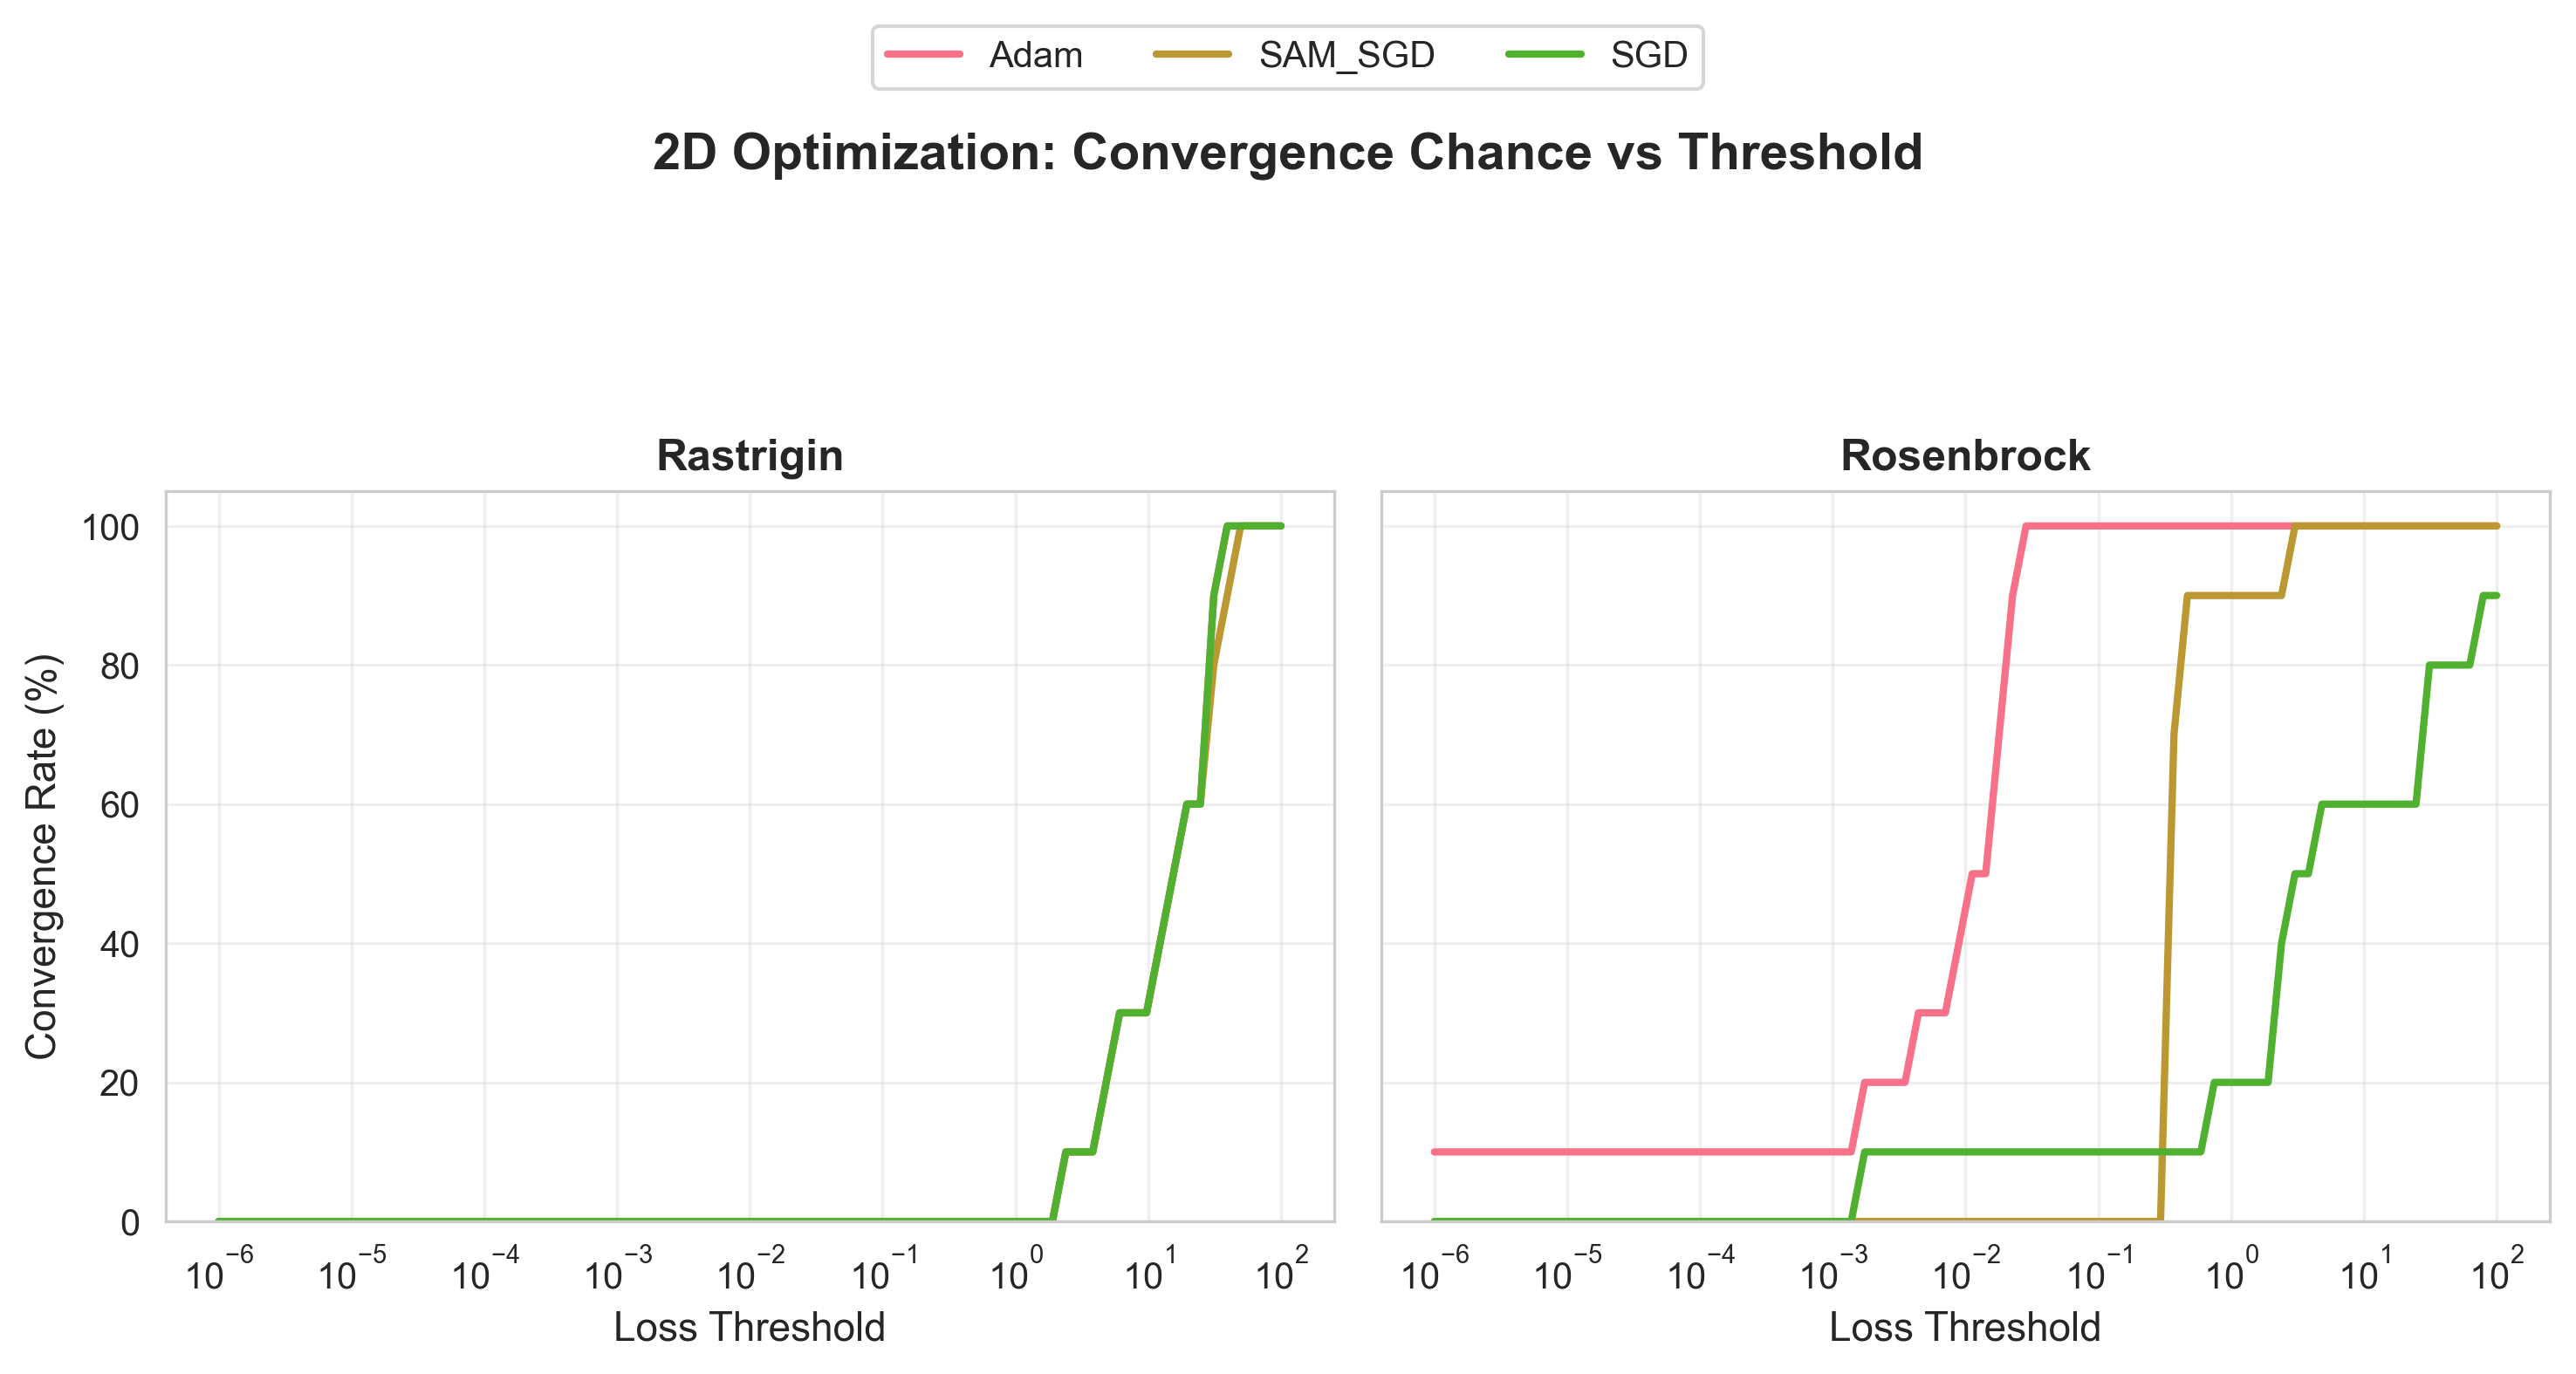

The file beside this chart, header and first rows:
optimizer, function, threshold, convergence_rate_pct, success_count, total_count
Adam, Rastrigin, 1e-06, 0.0, 0, 3
Adam, Rastrigin, 1.262600109874855e-06, 0.0, 0, 3
Adam, Rastrigin, 1.5941590374559996e-06, 0.0, 0, 3
Adam, Rastrigin, 2.0127853758499383e-06, 0.0, 0, 3
Adam, Rastrigin, 2.541343036702639e-06, 0.0, 0, 3
Adam, Rastrigin, 3.20869999737045e-06, 0.0, 0, 3
Adam, Rastrigin, 4.051304969235378e-06, 0.0, 0, 3
Adam, Rastrigin, 5.1151780992931454e-06, 0.0, 0, 3
Adam, Rastrigin, 6.458424430196978e-06, 0.0, 0, 3
Adam, Rastrigin, 8.154407395185153e-06, 0.0, 0, 3
Adam, Rastrigin, 1.0295755673125127e-05, 0.0, 0, 3
Adam, Rastrigin, 1.2999422244132449e-05, 0.0, 0, 3
Adam, Rastrigin, 1.64130719537513e-05, 0.0, 0, 3
Adam, Rastrigin, 2.0723146452190295e-05, 0.0, 0, 3
Adam, Rastrigin, 2.6165046987488235e-05, 0.0, 0, 3
Adam, Rastrigin, 3.3035991201283396e-05, 0.0, 0, 3
Adam, Rastrigin, 4.171124612056516e-05, 0.0, 0, 3
Adam, Rastrigin, 5.2664623934842807e-05, 0.0, 0, 3
Adam, Rastrigin, 6.649435996665046e-05, 0.0, 0, 3
Adam, Rastrigin, 8.395578619995104e-05, 0.0, 0, 3
Adam, Rastrigin, 0.000106, 0.0, 0, 3
Adam, Rastrigin, 0.0001338, 0.0, 0, 3
Adam, Rastrigin, 0.000169, 0.0, 0, 3
Adam, Rastrigin, 0.0002134, 0.0, 0, 3
Adam, Rastrigin, 0.0002694, 0.0, 0, 3
Adam, Rastrigin, 0.0003401, 0.0, 0, 3
Adam, Rastrigin, 0.0004294, 0.0, 0, 3
Adam, Rastrigin, 0.0005422, 0.0, 0, 3
Adam, Rastrigin, 0.0006846, 0.0, 0, 3
Adam, Rastrigin, 0.0008644, 0.0, 0, 3
Adam, Rastrigin, 0.001091, 0.0, 0, 3
Adam, Rastrigin, 0.001378, 0.0, 0, 3
Adam, Rastrigin, 0.00174, 0.0, 0, 3
Adam, Rastrigin, 0.002197, 0.0, 0, 3
Adam, Rastrigin, 0.002774, 0.0, 0, 3
Adam, Rastrigin, 0.003502, 0.0, 0, 3
Adam, Rastrigin, 0.004421, 0.0, 0, 3
Adam, Rastrigin, 0.005583, 0.0, 0, 3
Adam, Rastrigin, 0.007049, 0.0, 0, 3
Adam, Rastrigin, 0.0089, 0.0, 0, 3
Adam, Rastrigin, 0.01124, 0.0, 0, 3
Adam, Rastrigin, 0.01419, 0.0, 0, 3
Adam, Rastrigin, 0.01791, 0.0, 0, 3
Adam, Rastrigin, 0.02262, 0.0, 0, 3
Adam, Rastrigin, 0.02856, 0.0, 0, 3
Adam, Rastrigin, 0.03605, 0.0, 0, 3
Adam, Rastrigin, 0.04552, 0.0, 0, 3
Adam, Rastrigin, 0.05748, 0.0, 0, 3
Adam, Rastrigin, 0.07257, 0.0, 0, 3
Adam, Rastrigin, 0.09163, 0.0, 0, 3
Adam, Rastrigin, 0.1157, 0.0, 0, 3
Adam, Rastrigin, 0.1461, 0.0, 0, 3
Adam, Rastrigin, 0.1844, 0.0, 0, 3
Adam, Rastrigin, 0.2329, 0.0, 0, 3
Adam, Rastrigin, 0.294, 0.0, 0, 3
Adam, Rastrigin, 0.3712, 0.0, 0, 3
Adam, Rastrigin, 0.4687, 0.0, 0, 3
Adam, Rastrigin, 0.5918, 0.0, 0, 3
Adam, Rastrigin, 0.7472, 0.0, 0, 3
Adam, Rastrigin, 0.9434, 0.0, 0, 3
... 420 more rows
